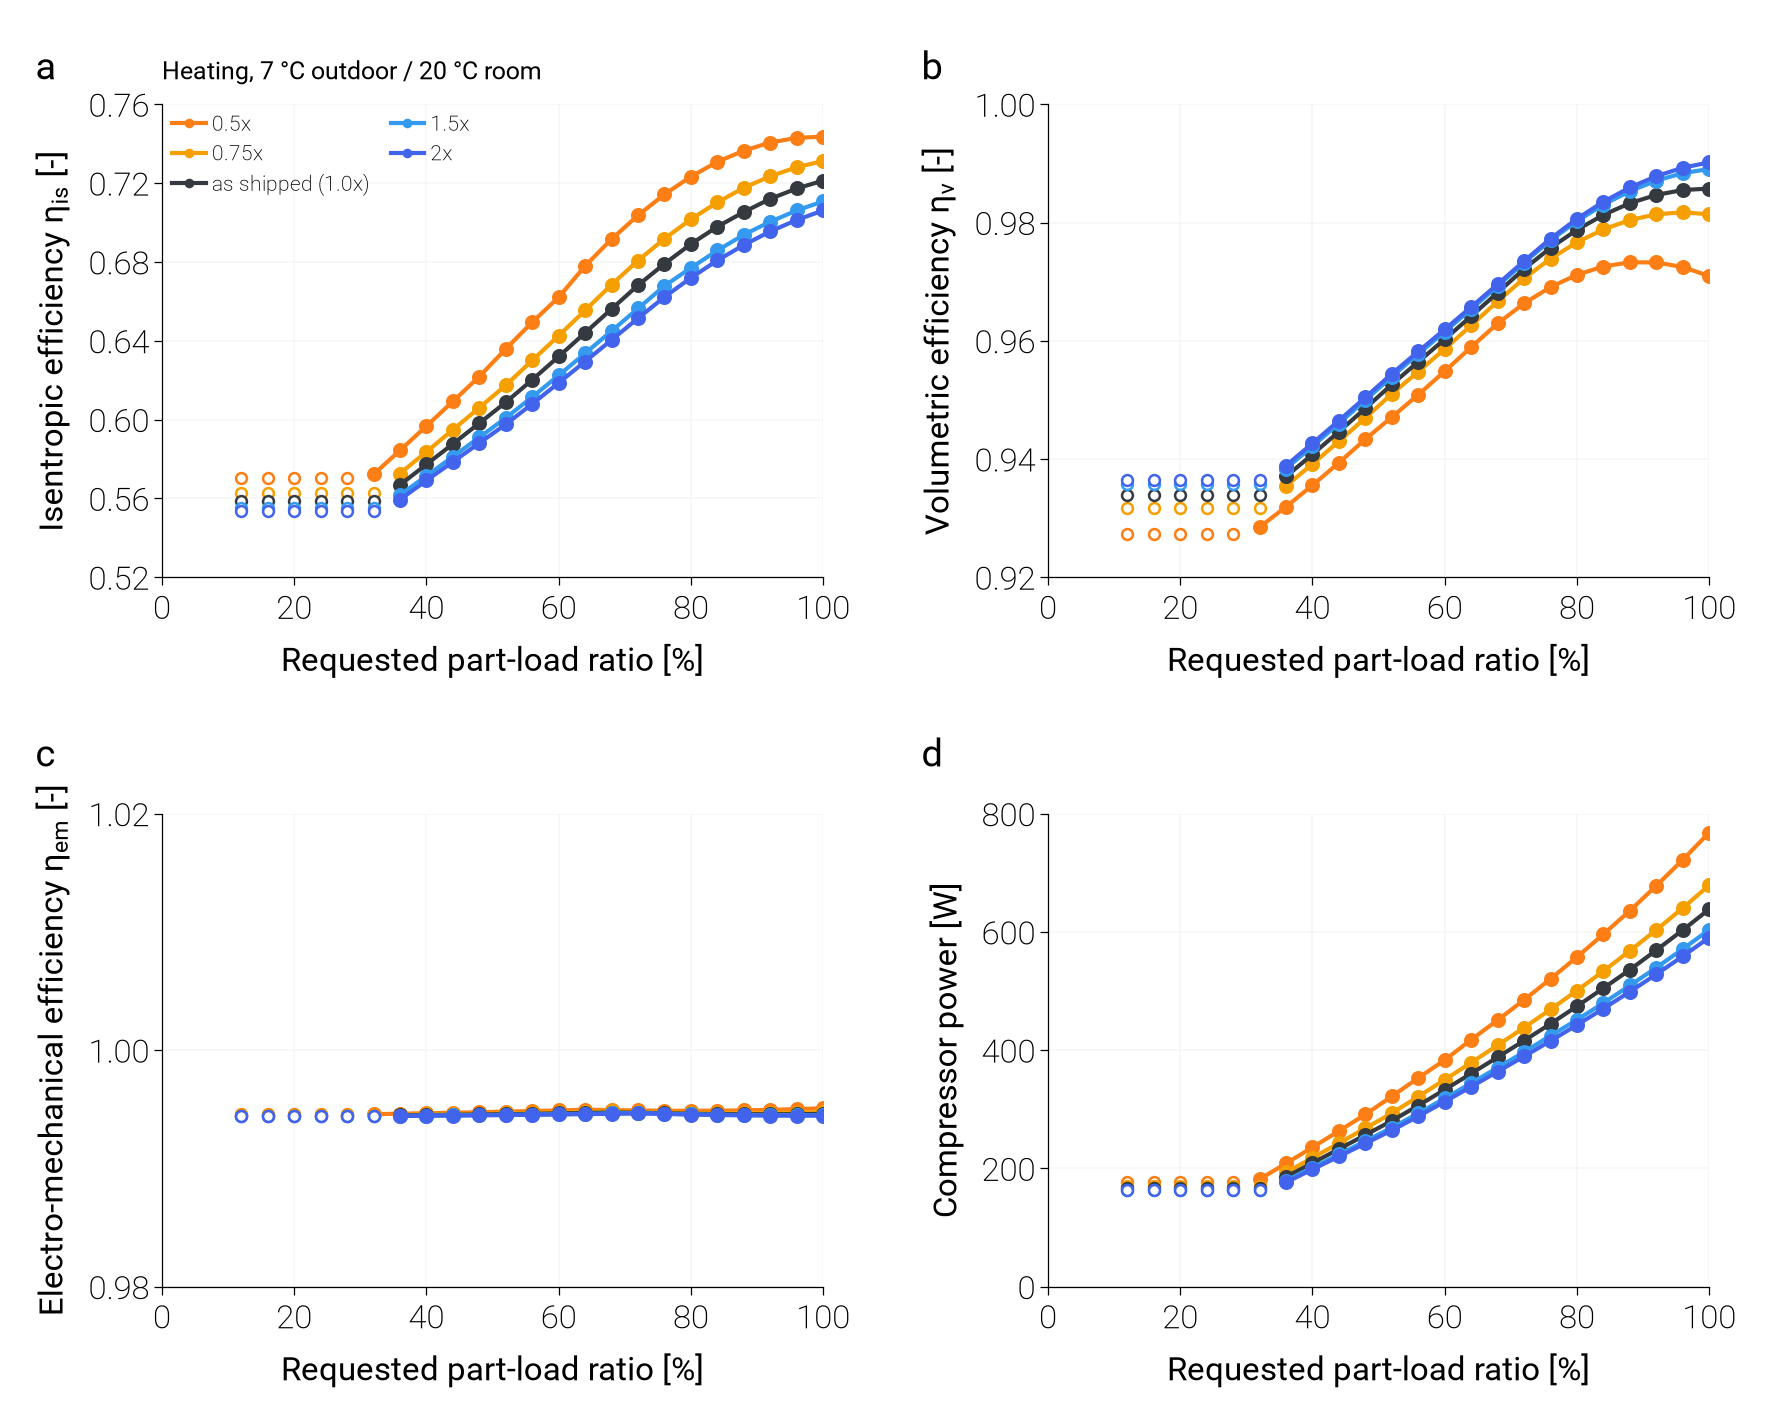

The data file committed next to this chart (first rows):
variant, scale_ou, scale_iu, duty, plr_request, capacity_clamped, failure_reason, eta_isen, eta_vol, eta_em, E_cmp, pr, n_star
joint_0.25, 0.25, 0.25, heating, 1.0, , model_not_built: reference_capacity_inco…, , , , , , 
joint_0.25, 0.25, 0.25, heating, 0.96, , model_not_built: reference_capacity_inco…, , , , , , 
joint_0.25, 0.25, 0.25, heating, 0.92, , model_not_built: reference_capacity_inco…, , , , , , 
joint_0.25, 0.25, 0.25, heating, 0.88, , model_not_built: reference_capacity_inco…, , , , , , 
joint_0.25, 0.25, 0.25, heating, 0.84, , model_not_built: reference_capacity_inco…, , , , , , 
joint_0.25, 0.25, 0.25, heating, 0.8, , model_not_built: reference_capacity_inco…, , , , , , 
joint_0.25, 0.25, 0.25, heating, 0.76, , model_not_built: reference_capacity_inco…, , , , , , 
joint_0.25, 0.25, 0.25, heating, 0.72, , model_not_built: reference_capacity_inco…, , , , , , 
joint_0.25, 0.25, 0.25, heating, 0.68, , model_not_built: reference_capacity_inco…, , , , , , 
joint_0.25, 0.25, 0.25, heating, 0.64, , model_not_built: reference_capacity_inco…, , , , , , 
joint_0.25, 0.25, 0.25, heating, 0.6, , model_not_built: reference_capacity_inco…, , , , , , 
joint_0.25, 0.25, 0.25, heating, 0.56, , model_not_built: reference_capacity_inco…, , , , , , 
joint_0.25, 0.25, 0.25, heating, 0.52, , model_not_built: reference_capacity_inco…, , , , , , 
joint_0.25, 0.25, 0.25, heating, 0.48, , model_not_built: reference_capacity_inco…, , , , , , 
joint_0.25, 0.25, 0.25, heating, 0.44, , model_not_built: reference_capacity_inco…, , , , , , 
joint_0.25, 0.25, 0.25, heating, 0.4, , model_not_built: reference_capacity_inco…, , , , , , 
joint_0.25, 0.25, 0.25, heating, 0.36, , model_not_built: reference_capacity_inco…, , , , , , 
joint_0.25, 0.25, 0.25, heating, 0.32, , model_not_built: reference_capacity_inco…, , , , , , 
joint_0.25, 0.25, 0.25, heating, 0.28, , model_not_built: reference_capacity_inco…, , , , , , 
joint_0.25, 0.25, 0.25, heating, 0.24, , model_not_built: reference_capacity_inco…, , , , , , 
joint_0.25, 0.25, 0.25, heating, 0.2, , model_not_built: reference_capacity_inco…, , , , , , 
joint_0.25, 0.25, 0.25, heating, 0.16, , model_not_built: reference_capacity_inco…, , , , , , 
joint_0.25, 0.25, 0.25, heating, 0.12, , model_not_built: reference_capacity_inco…, , , , , , 
joint_0.5, 0.5, 0.5, heating, 1.0, , none, 0.7436, 0.9709, 0.9951, 768.2, 3.452, 0.9785
joint_0.5, 0.5, 0.5, heating, 0.96, , none, 0.743, 0.9725, 0.995, 722.1, 3.371, 0.9336
joint_0.5, 0.5, 0.5, heating, 0.92, , none, 0.7406, 0.9732, 0.995, 678.1, 3.29, 0.889
joint_0.5, 0.5, 0.5, heating, 0.88, , none, 0.7365, 0.9733, 0.9949, 636, 3.207, 0.8444
joint_0.5, 0.5, 0.5, heating, 0.84, , none, 0.7308, 0.9726, 0.9949, 596.2, 3.127, 0.801
joint_0.5, 0.5, 0.5, heating, 0.8, , none, 0.7233, 0.9712, 0.9949, 557.5, 3.043, 0.7571
joint_0.5, 0.5, 0.5, heating, 0.76, , none, 0.7143, 0.9691, 0.9949, 520.6, 2.96, 0.7139
joint_0.5, 0.5, 0.5, heating, 0.72, , none, 0.7037, 0.9663, 0.9949, 485.1, 2.876, 0.6711
joint_0.5, 0.5, 0.5, heating, 0.68, , none, 0.6916, 0.9629, 0.9949, 450.8, 2.793, 0.6288
joint_0.5, 0.5, 0.5, heating, 0.64, , none, 0.678, 0.9589, 0.995, 417.7, 2.709, 0.5869
joint_0.5, 0.5, 0.5, heating, 0.6, , none, 0.6621, 0.9548, 0.9949, 383.4, 2.605, 0.5417
joint_0.5, 0.5, 0.5, heating, 0.56, , none, 0.6494, 0.9509, 0.9949, 352.9, 2.538, 0.5034
joint_0.5, 0.5, 0.5, heating, 0.52, , none, 0.6359, 0.9471, 0.9948, 321.9, 2.46, 0.4635
joint_0.5, 0.5, 0.5, heating, 0.48, , none, 0.6219, 0.9434, 0.9948, 291.3, 2.378, 0.4228
joint_0.5, 0.5, 0.5, heating, 0.44, , none, 0.6092, 0.9394, 0.9947, 263.3, 2.316, 0.3838
joint_0.5, 0.5, 0.5, heating, 0.4, , none, 0.5967, 0.9356, 0.9947, 235.7, 2.254, 0.3454
joint_0.5, 0.5, 0.5, heating, 0.36, , none, 0.5844, 0.9319, 0.9946, 208.5, 2.192, 0.3077
joint_0.5, 0.5, 0.5, heating, 0.32, , none, 0.5722, 0.9285, 0.9946, 181.7, 2.129, 0.2706
joint_0.5, 0.5, 0.5, heating, 0.28, min, none, 0.5704, 0.9274, 0.9946, 176.5, 2.128, 0.2632
joint_0.5, 0.5, 0.5, heating, 0.24, min, none, 0.5704, 0.9274, 0.9946, 176.5, 2.128, 0.2632
joint_0.5, 0.5, 0.5, heating, 0.2, min, none, 0.5704, 0.9274, 0.9946, 176.5, 2.128, 0.2632
joint_0.5, 0.5, 0.5, heating, 0.16, min, none, 0.5704, 0.9274, 0.9946, 176.5, 2.128, 0.2632
joint_0.5, 0.5, 0.5, heating, 0.12, min, none, 0.5704, 0.9274, 0.9946, 176.5, 2.128, 0.2632
joint_0.75, 0.75, 0.75, heating, 1.0, , none, 0.7312, 0.9814, 0.9948, 679, 2.97, 1.082
joint_0.75, 0.75, 0.75, heating, 0.96, , none, 0.728, 0.9817, 0.9947, 640.4, 2.91, 1.033
joint_0.75, 0.75, 0.75, heating, 0.92, , none, 0.7235, 0.9814, 0.9947, 603.5, 2.848, 0.9846
joint_0.75, 0.75, 0.75, heating, 0.88, , none, 0.7176, 0.9804, 0.9947, 568.2, 2.788, 0.937
joint_0.75, 0.75, 0.75, heating, 0.84, , none, 0.7102, 0.9788, 0.9947, 533.7, 2.725, 0.8889
joint_0.75, 0.75, 0.75, heating, 0.8, , none, 0.7017, 0.9767, 0.9947, 500.9, 2.663, 0.8418
joint_0.75, 0.75, 0.75, heating, 0.76, , none, 0.6918, 0.9739, 0.9947, 468.9, 2.6, 0.7949
joint_0.75, 0.75, 0.75, heating, 0.72, , none, 0.6807, 0.9705, 0.9948, 438.2, 2.538, 0.7487
joint_0.75, 0.75, 0.75, heating, 0.68, , none, 0.6685, 0.9667, 0.9948, 408.4, 2.476, 0.703
joint_0.75, 0.75, 0.75, heating, 0.64, , none, 0.6554, 0.9626, 0.9948, 378.9, 2.412, 0.6569
joint_0.75, 0.75, 0.75, heating, 0.6, , none, 0.6426, 0.9586, 0.9947, 349.9, 2.348, 0.6115
joint_0.75, 0.75, 0.75, heating, 0.56, , none, 0.63, 0.9548, 0.9947, 321.5, 2.287, 0.5669
joint_0.75, 0.75, 0.75, heating, 0.52, , none, 0.6174, 0.951, 0.9947, 293.4, 2.225, 0.5224
joint_0.75, 0.75, 0.75, heating, 0.48, , none, 0.606, 0.9469, 0.9946, 268, 2.18, 0.479
... 78 more rows
